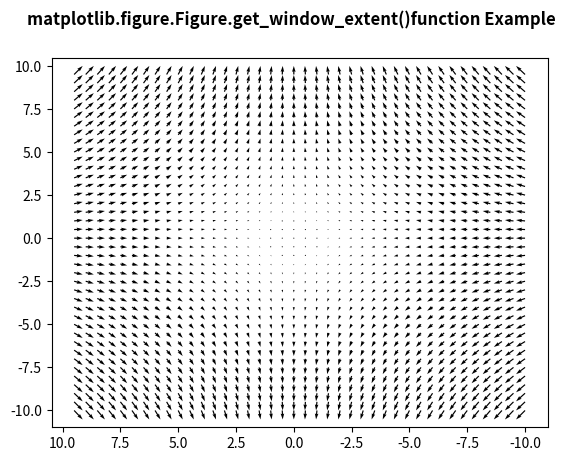

Python code for this plot:
# Implementation of matplotlib function
import matplotlib.pyplot as plt
import numpy as np

X = np.arange(-10, 10, 0.5)
Y = np.arange(-10, 10, 0.5)
U, V = np.meshgrid(X, Y)

fig, ax = plt.subplots()

ax.quiver(X, Y, U, V)
ax.invert_xaxis()

w = fig.get_window_extent()

print("Value Return by get_window_extent():")
print(w)

fig.suptitle('matplotlib.figure.Figure.get_window_extent()\
function Example', fontweight="bold")

plt.show()
